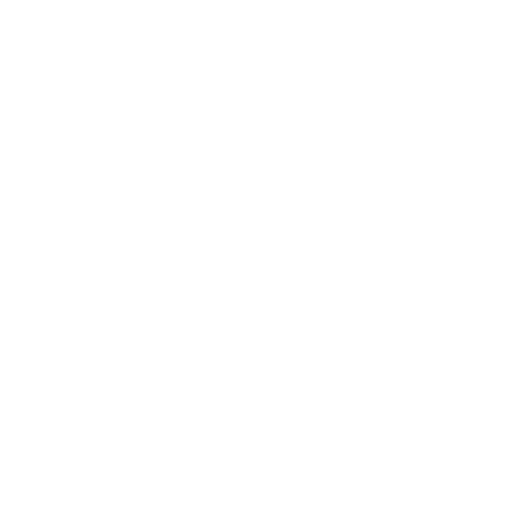
t = 0.00 s
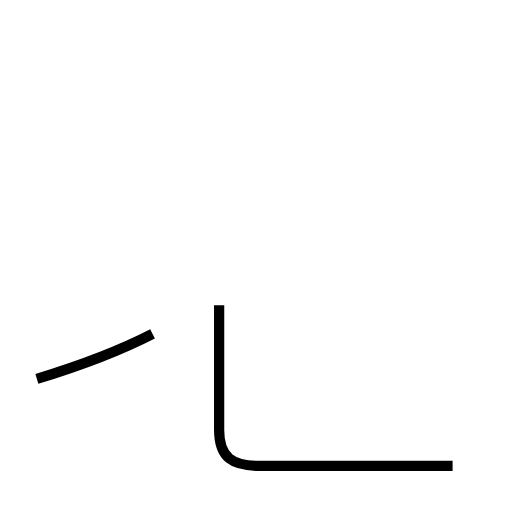
t = 1.48 s
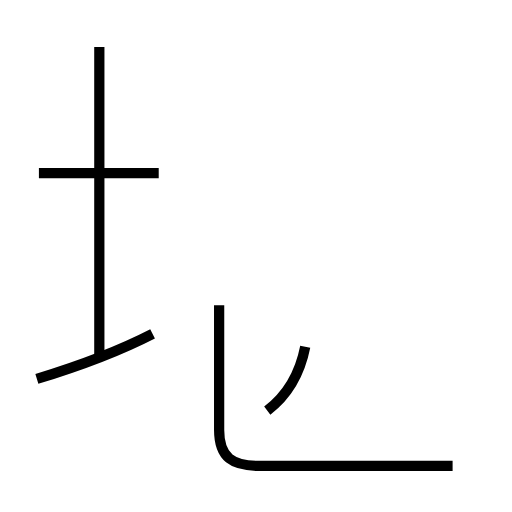
t = 2.97 s
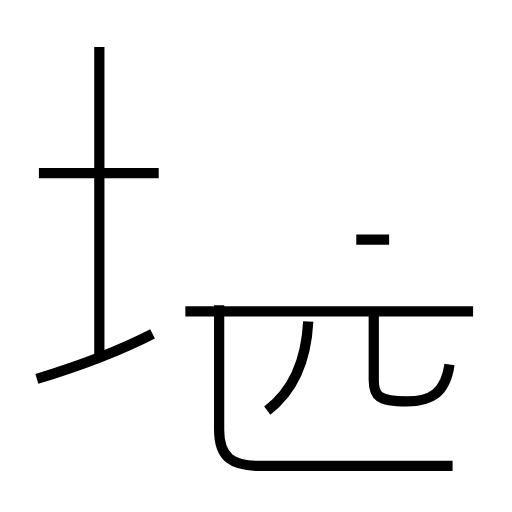
t = 4.52 s
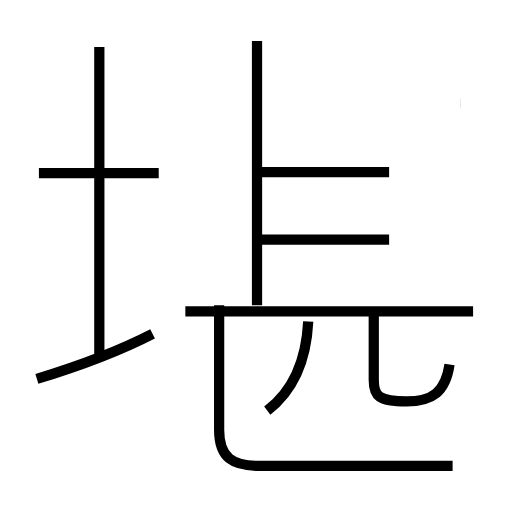
t = 5.97 s
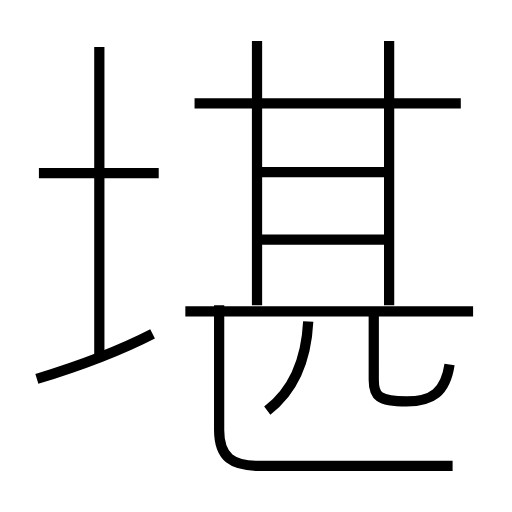
t = 7.52 s

The animated SVG that drew these frames (rendered in a browser with its animation timeline set to each time). Animation: 12 SMIL elements (animate=12); one cycle of 7.52 s.

<?xml version='1.0' encoding='utf-8'?>
<svg viewBox="0.0 -6.0 50.0 50.0" version="1.1" xmlns="http://www.w3.org/2000/svg"><rect x="-1000" y="-1000" width="2000" height="2000" stroke="white" fill="white" /><g style="fill:none;stroke:#000000;stroke-width:1"><path d="M 44.2 1.5 L 25.4 1.5 C 22.7 1.5 21.4 0.7 21.4 -2.0 L 21.4 -14.2 " transform="translate(0.0 38.0)" stroke-dasharray="37.19662114895969" stroke-dashoffset="37.19662114895969"><animate attributeName="stroke-dashoffset" from="37.19662114895969" to="0" dur="1.1158986344687907s" begin="0s" fill="freeze" /></path><path d="M 3.6 -7.0 C 7.2 -8.1 11.6 -9.7 14.9 -11.4 " transform="translate(0.0 38.0)" stroke-dasharray="12.140889672756824" stroke-dashoffset="12.140889672756824"><animate attributeName="stroke-dashoffset" from="12.140889672756824" to="0" dur="0.3642266901827047s" begin="1.1158986344687907s" fill="freeze" /></path><path d="M 9.7 -8.8 L 9.7 -39.4 " transform="translate(0.0 38.0)" stroke-dasharray="30.599999999999998" stroke-dashoffset="30.599999999999998"><animate attributeName="stroke-dashoffset" from="30.599999999999998" to="0" dur="0.9179999999999999s" begin="1.4801253246514954s" fill="freeze" /></path><path d="M 15.5 -27.1 L 3.8 -27.1 " transform="translate(0.0 38.0)" stroke-dasharray="11.7" stroke-dashoffset="11.7"><animate attributeName="stroke-dashoffset" from="11.7" to="0" dur="0.351s" begin="2.3981253246514953s" fill="freeze" /></path><path d="M 26.1 -3.9 C 28.6 -5.8 29.9 -8.6 30.1 -12.6 " transform="translate(0.0 38.0)" stroke-dasharray="9.911393313082907" stroke-dashoffset="9.911393313082907"><animate attributeName="stroke-dashoffset" from="9.911393313082907" to="0" dur="0.2973417993924872s" begin="2.7491253246514953s" fill="freeze" /></path><path d="M 46.2 -13.6 L 18.1 -13.6 " transform="translate(0.0 38.0)" stroke-dasharray="28.1" stroke-dashoffset="28.1"><animate attributeName="stroke-dashoffset" from="28.1" to="0" dur="0.843s" begin="3.0464671240439825s" fill="freeze" /></path><path d="M 43.9 -8.4 C 43.5 -5.7 42.2 -4.8 39.7 -4.8 C 37.0 -4.8 36.5 -5.3 36.5 -6.9 L 36.5 -13.8 " transform="translate(0.0 38.0)" stroke-dasharray="17.642684525361673" stroke-dashoffset="17.642684525361673"><animate attributeName="stroke-dashoffset" from="17.642684525361673" to="0" dur="0.5292805357608502s" begin="3.8894671240439824s" fill="freeze" /></path><path d="M 38.0 -20.6 L 25.1 -20.6 " transform="translate(0.0 38.0)" stroke-dasharray="12.899999999999999" stroke-dashoffset="12.899999999999999"><animate attributeName="stroke-dashoffset" from="12.899999999999999" to="0" dur="0.38699999999999996s" begin="4.418747659804833s" fill="freeze" /></path><path d="M 25.1 -14.2 L 25.1 -40.0 " transform="translate(0.0 38.0)" stroke-dasharray="25.8" stroke-dashoffset="25.8"><animate attributeName="stroke-dashoffset" from="25.8" to="0" dur="0.774s" begin="4.805747659804832s" fill="freeze" /></path><path d="M 38.0 -27.2 L 25.1 -27.2 " transform="translate(0.0 38.0)" stroke-dasharray="12.899999999999999" stroke-dashoffset="12.899999999999999"><animate attributeName="stroke-dashoffset" from="12.899999999999999" to="0" dur="0.38699999999999996s" begin="5.579747659804832s" fill="freeze" /></path><path d="M 45.0 -33.9 L 19.0 -33.9 " transform="translate(0.0 38.0)" stroke-dasharray="26.0" stroke-dashoffset="26.0"><animate attributeName="stroke-dashoffset" from="26.0" to="0" dur="0.78s" begin="5.966747659804832s" fill="freeze" /></path><path d="M 38.0 -14.2 L 38.0 -40.0" transform="translate(0.0 38.0)" stroke-dasharray="25.8" stroke-dashoffset="25.8"><animate attributeName="stroke-dashoffset" from="25.8" to="0" dur="0.774s" begin="6.746747659804832s" fill="freeze" /></path></g></svg>
